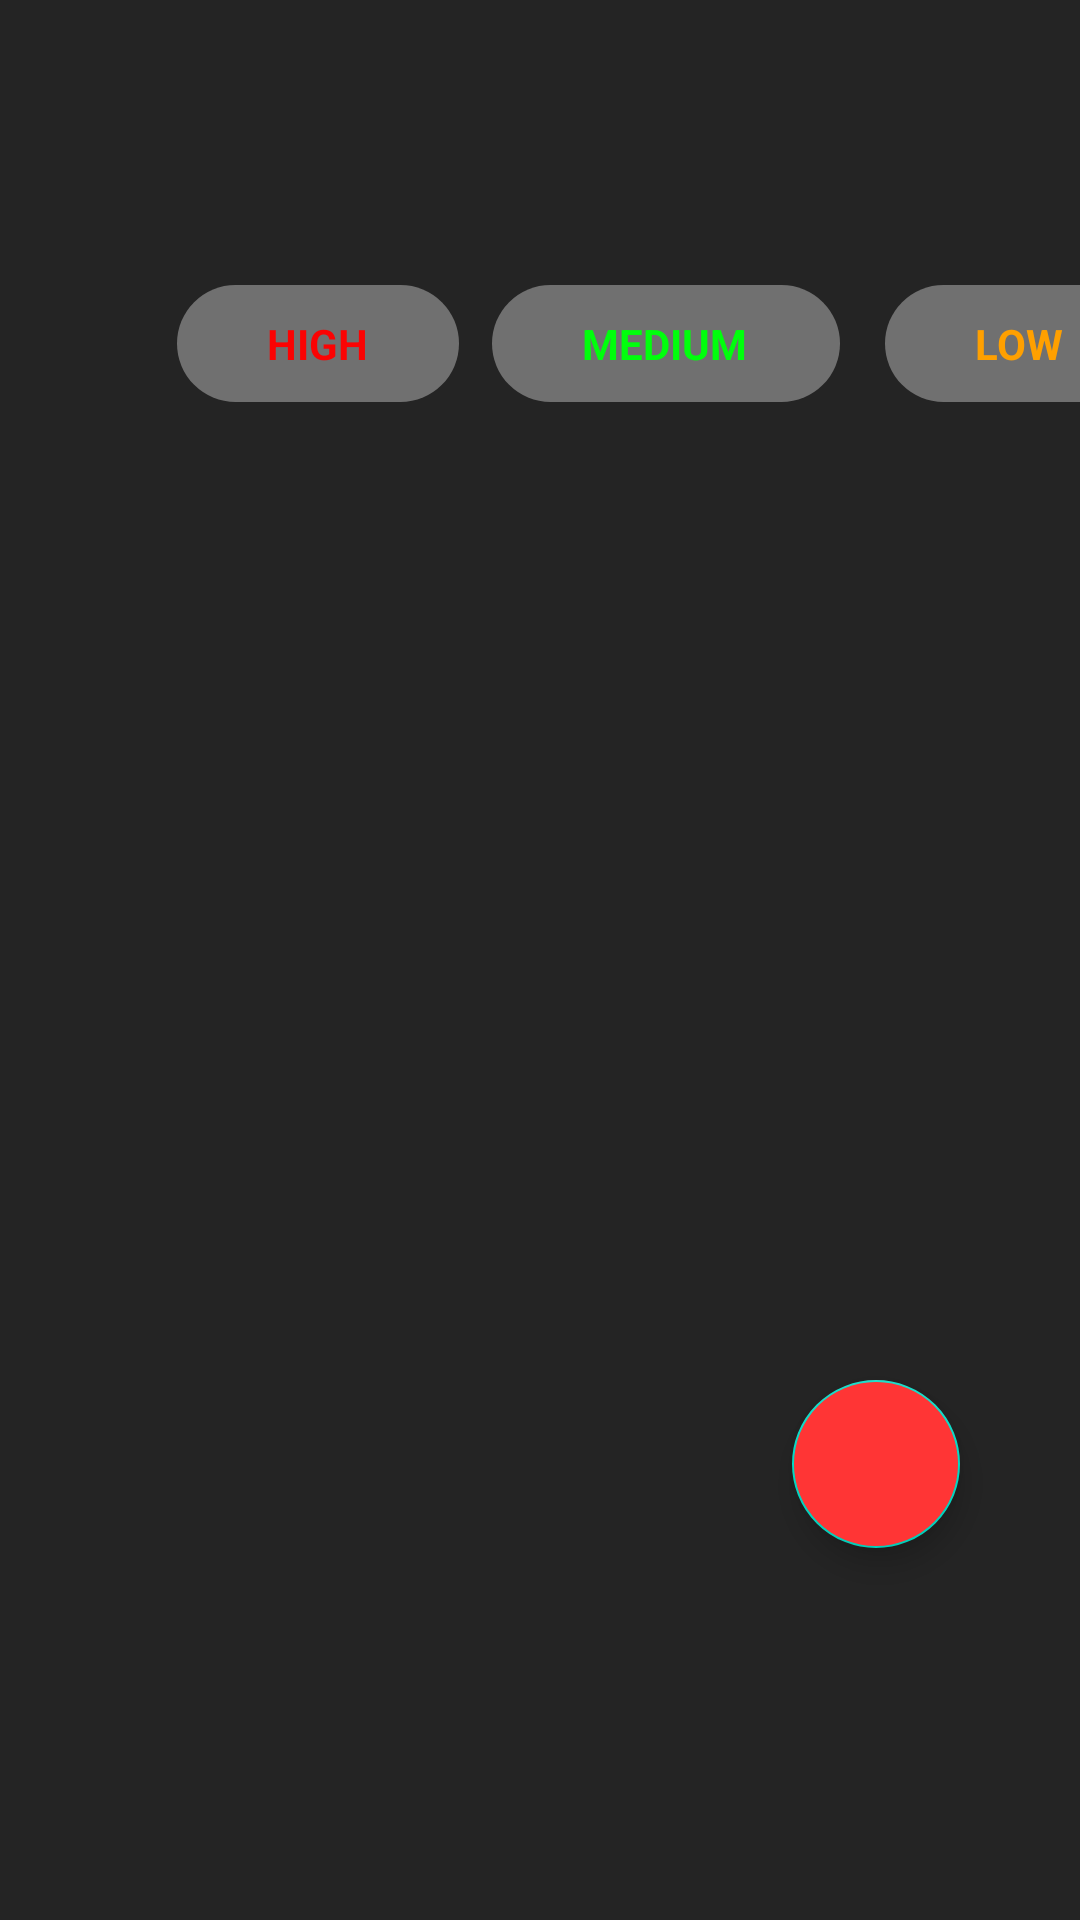

Produce the Android XML layout that renders to this screen, including the resource entries it uses.
<!-- AndroidManifest.xml: application theme Theme.My_quotes -->
<!-- res/layout/fragment_homefragment.xml -->
<?xml version="1.0" encoding="utf-8"?>
<FrameLayout xmlns:android="http://schemas.android.com/apk/res/android"
    xmlns:app="http://schemas.android.com/apk/res-auto"
    xmlns:tools="http://schemas.android.com/tools"
    android:layout_width="match_parent"
    android:layout_height="match_parent"
    android:background="@color/black"
    tools:context=".ui.Fragments.Homefragment">

    <androidx.constraintlayout.widget.ConstraintLayout
        android:layout_width="match_parent"
        android:layout_height="match_parent">


        <LinearLayout
            android:id="@+id/lll"
            android:layout_width="match_parent"
            android:layout_height="wrap_content"
            android:orientation="horizontal"
            android:layout_marginTop="95dp"
            app:layout_constraintBottom_toTopOf="@+id/recycler_view"
            app:layout_constraintEnd_toEndOf="parent"
            app:layout_constraintHorizontal_bias="0.0"
            app:layout_constraintStart_toStartOf="parent"
            app:layout_constraintTop_toTopOf="parent"
            app:layout_constraintVertical_bias="0.223">

            <ImageButton
                android:id="@+id/imgbtn"
                android:layout_width="30dp"
                android:layout_height="30dp"
                android:layout_marginStart="19dp"
                android:layout_marginTop="4dp"
                android:background="@drawable/signal_cellular_alt_24"
                android:backgroundTint="@color/white" />

            <TextView
                android:id="@+id/highview"
                android:layout_width="94dp"
                android:layout_height="wrap_content"
                android:layout_marginStart="10dp"
                android:background="@drawable/filter_btn"
                android:paddingStart="30dp"
                android:paddingTop="10dp"
                android:paddingEnd="30dp"
                android:paddingBottom="10dp"
                android:text="HIGH"
                android:textColor="#FB0303"
                android:textStyle="bold" />

            <TextView
                android:id="@+id/mediumview"
                android:layout_width="116dp"
                android:layout_height="wrap_content"
                android:layout_marginStart="11dp"
                android:background="@drawable/filter_btn"
                android:paddingStart="30dp"
                android:paddingTop="10dp"
                android:paddingEnd="30dp"
                android:paddingBottom="10dp"
                android:text="MEDIUM"
                android:textColor="#00FF0C"
                android:textStyle="bold" />

            <TextView
                android:id="@+id/lowview"
                android:layout_width="90dp"
                android:layout_height="wrap_content"
                android:layout_marginStart="15dp"
                android:background="@drawable/filter_btn"
                android:paddingStart="30dp"
                android:paddingTop="10dp"
                android:paddingEnd="30dp"
                android:paddingBottom="10dp"
                android:text="LOW"
                android:textColor="#FFA000"
                android:textStyle="bold" />


        </LinearLayout>

        <androidx.recyclerview.widget.RecyclerView
            android:id="@+id/recycler_view"
            android:layout_width="match_parent"
            android:layout_height="490dp"
            app:layout_constraintHorizontal_bias="0.496"
            app:layout_constraintStart_toStartOf="parent"
            app:layout_constraintTop_toBottomOf="@id/lll"
            app:layout_constraintVertical_bias="0.498" />




        <com.google.android.material.floatingactionbutton.FloatingActionButton
            android:id="@+id/float_btn"
            android:layout_width="wrap_content"
            android:layout_height="wrap_content"
            android:layout_marginEnd="40dp"
            android:layout_marginBottom="124dp"
            android:backgroundTint="#FF3535"
            android:src="@drawable/add_24"
            app:layout_constraintBottom_toBottomOf="parent"
            app:layout_constraintEnd_toEndOf="parent" />
    </androidx.constraintlayout.widget.ConstraintLayout>


</FrameLayout>
<!-- resources referenced by this layout -->
<resources>
  <color name="black">#242424</color>
  <color name="white">#FFFFFFFF</color>
  <!-- drawable filter_btn (drawable) -->
  <?xml version="1.0" encoding="utf-8"?>
  <shape xmlns:android="http://schemas.android.com/apk/res/android">
  
      <solid android:color ="#707070"/>
      <corners android:radius="150dp"/>
  
  </shape>
  <style name="Theme.My_quotes" parent="Theme.MaterialComponents.DayNight.DarkActionBar">
          
          <item name="colorPrimary">@color/purple_500</item>
          <item name="colorPrimaryVariant">@color/purple_700</item>
          <item name="colorOnPrimary">@color/white</item>
          
          <item name="colorSecondary">@color/teal_200</item>
          <item name="colorSecondaryVariant">@color/teal_700</item>
          <item name="colorOnSecondary">@color/black</item>
          
          <item name="android:statusBarColor" tools:targetApi="l">?attr/colorPrimaryVariant</item>
          
      </style>
  <color name="purple_500">#FF6200EE</color>
  <color name="purple_700">#FF3700B3</color>
  <color name="teal_200">#FF03DAC5</color>
  <color name="teal_700">#FF018786</color>
</resources>
